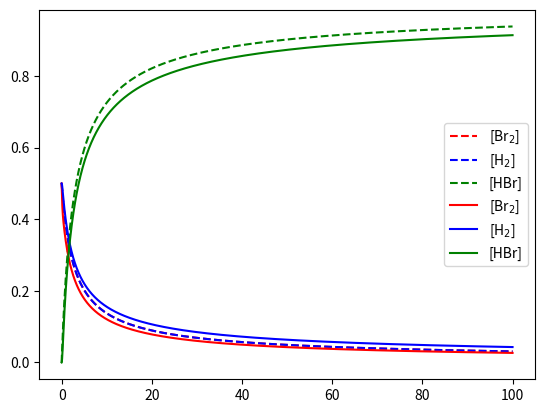
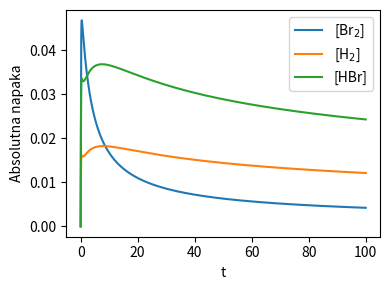
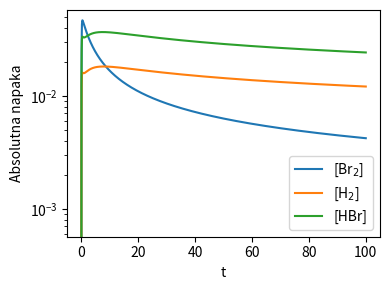

These figures' Python source, in order:
import numpy as np
import matplotlib.pyplot as plt
from scipy.integrate import solve_ivp
from matplotlib import cm, colors

def fun(t,v, args):
    vdot = np.zeros_like(v)
    x, y, z, u, v = v
    a, b, c, d, e = args


    vdot[0] = -a*x + b * u**2 - e*x*v
    vdot[1] = d*z*v - c*u*y
    vdot[2] = c*u*y - d*z*v + e*v*x
    vdot[3] = a*x - b*u**2 - c*u*y + d*z*v + e*v*x
    vdot[4] = c*u*y - d*z*v - e*v*x
    return vdot


def solve(v0,f,args,t0, tk):
    sol = solve_ivp(lambda t, v: f(t, v, args), [t0,tk], v0, max_step = (tk-t0)/20000)
    return sol.t, sol.y


beta = 1

a=1
b=100
c=5
d=100
e=250




ts,vs = solve([1/(beta+1),beta/(beta+1),0,0,0], fun,[a,b,c,d,e],0,100)


##############
def fun(t,v, args):
    x, y, z = v
    vdot = np.zeros_like(v)
    k, m, = args

    zdot = k * np.sqrt(x) * y / (m + z/x)

    vdot[0] = -zdot/2
    vdot[1] = -zdot/2
    vdot[2] = zdot
    return vdot


def solve(v0,f,args,t0, tk):
    sol = solve_ivp(lambda t, v: f(t, v, args), [t0,tk], v0, max_step = (tk-t0)/20000)
    return sol.t, sol.y


beta = 1

m = 2.5

k = 2.5


ks = np.linspace(0,4,100)

ts0,vs0 = solve([1/(beta+1),beta/(beta+1),0], fun,[k,m],0,100)

plt.plot(ts, np.abs(vs0[0,:]), label = "[Br$_2$]", c = "red", linestyle = "dashed")
plt.plot(ts, np.abs(vs0[1,:]), label = "[H$_2$]", c = "blue", linestyle = "dashed")
plt.plot(ts, np.abs(vs0[2,:]), label = "[HBr]", c = "green", linestyle = "dashed")


plt.plot(ts, np.abs(vs[0,:]), label = "[Br$_2$]", c = "red")
plt.plot(ts, np.abs(vs[1,:]), label = "[H$_2$]", c = "blue")
plt.plot(ts, np.abs(vs[2,:]), label = "[HBr]", c = "green")
plt.legend()
plt.show()

#######

plt.figure(figsize=(4,3))

plt.plot(ts, np.abs(vs0[0,:] - vs[0,:]), label = "[Br$_2$]")
plt.plot(ts, np.abs(vs0[1,:] - vs[1,:]), label = "[H$_2$]")
plt.plot(ts, np.abs(vs0[2,:] - vs[2,:]), label = "[HBr]")



plt.ylabel("Absolutna napaka")
plt.xlabel("t")
plt.legend()
plt.tight_layout()
plt.show()

plt.figure(figsize=(4,3))

plt.plot(ts, np.abs(vs0[0,:] - vs[0,:]), label = "[Br$_2$]")
plt.plot(ts, np.abs(vs0[1,:] - vs[1,:]), label = "[H$_2$]")
plt.plot(ts, np.abs(vs0[2,:] - vs[2,:]), label = "[HBr]")


plt.ylabel("Absolutna napaka")
plt.xlabel("t")
plt.yscale("log")
plt.tight_layout()
plt.legend()
plt.show()